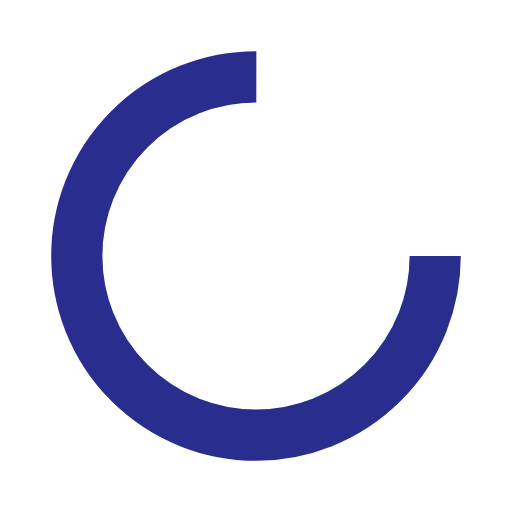
t = 0.00 s
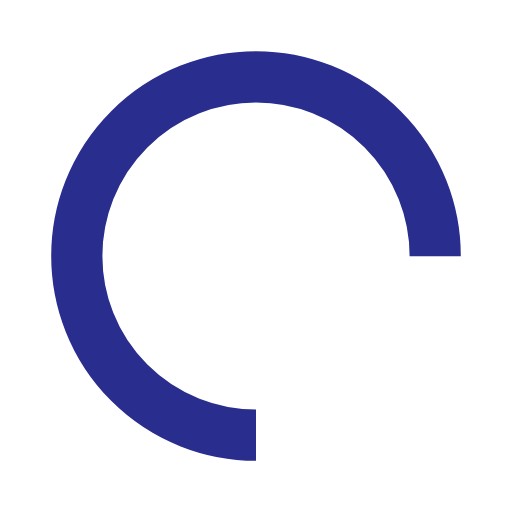
t = 0.25 s
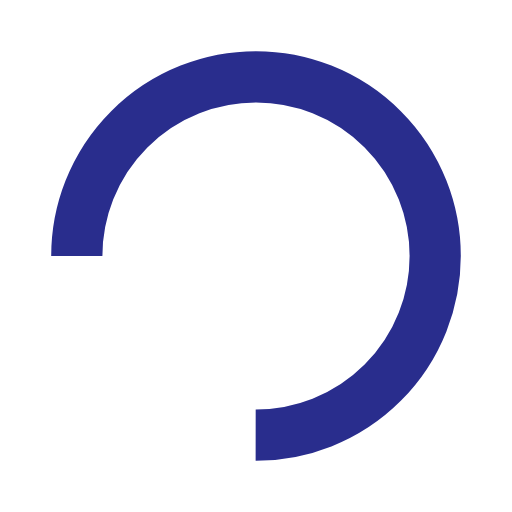
t = 0.50 s
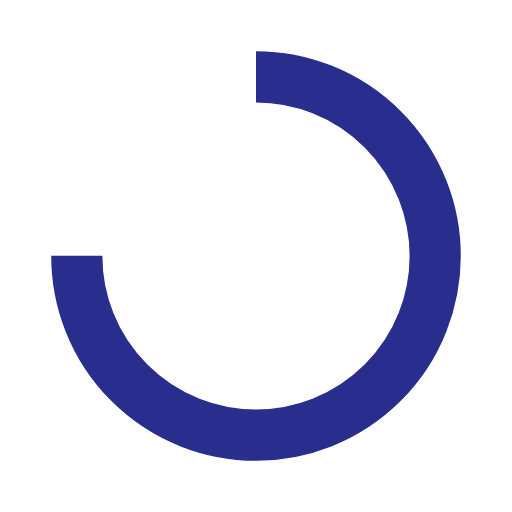
t = 0.75 s

The animated SVG that drew these frames (rendered in a browser with its animation timeline set to each time). Animation: 1 SMIL element (animateTransform=1); one cycle of 1.00 s, repeats indefinitely.

<?xml version="1.0" encoding="utf-8"?>
<svg xmlns="http://www.w3.org/2000/svg" xmlns:xlink="http://www.w3.org/1999/xlink" style="margin: auto; background: none; display: block; shape-rendering: auto;" width="154px" height="154px" viewBox="0 0 100 100" preserveAspectRatio="xMidYMid">
<circle cx="50" cy="50" fill="none" stroke="#292d8d" stroke-width="10" r="35" stroke-dasharray="164.93361431346415 56.97787143782138">
  <animateTransform attributeName="transform" type="rotate" repeatCount="indefinite" dur="1s" values="0 50 50;360 50 50" keyTimes="0;1"></animateTransform>
</circle>
<!-- [ldio] generated by https://loading.io/ --></svg>